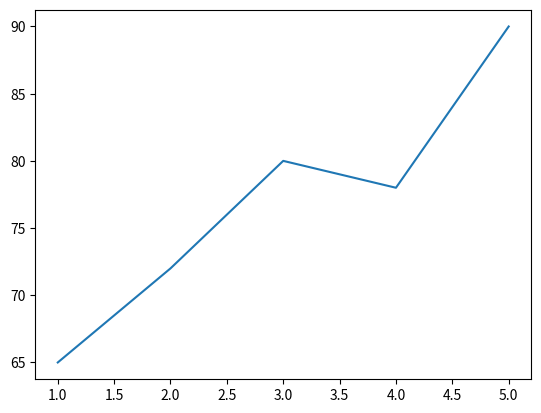

This figure's Python source:
import numpy as np
import matplotlib.pyplot as plt
subjects = np.array([1, 2, 3, 4, 5])
marks = np.array([65, 72, 80, 78, 90])
plt.plot(subjects , marks)
plt.show()
